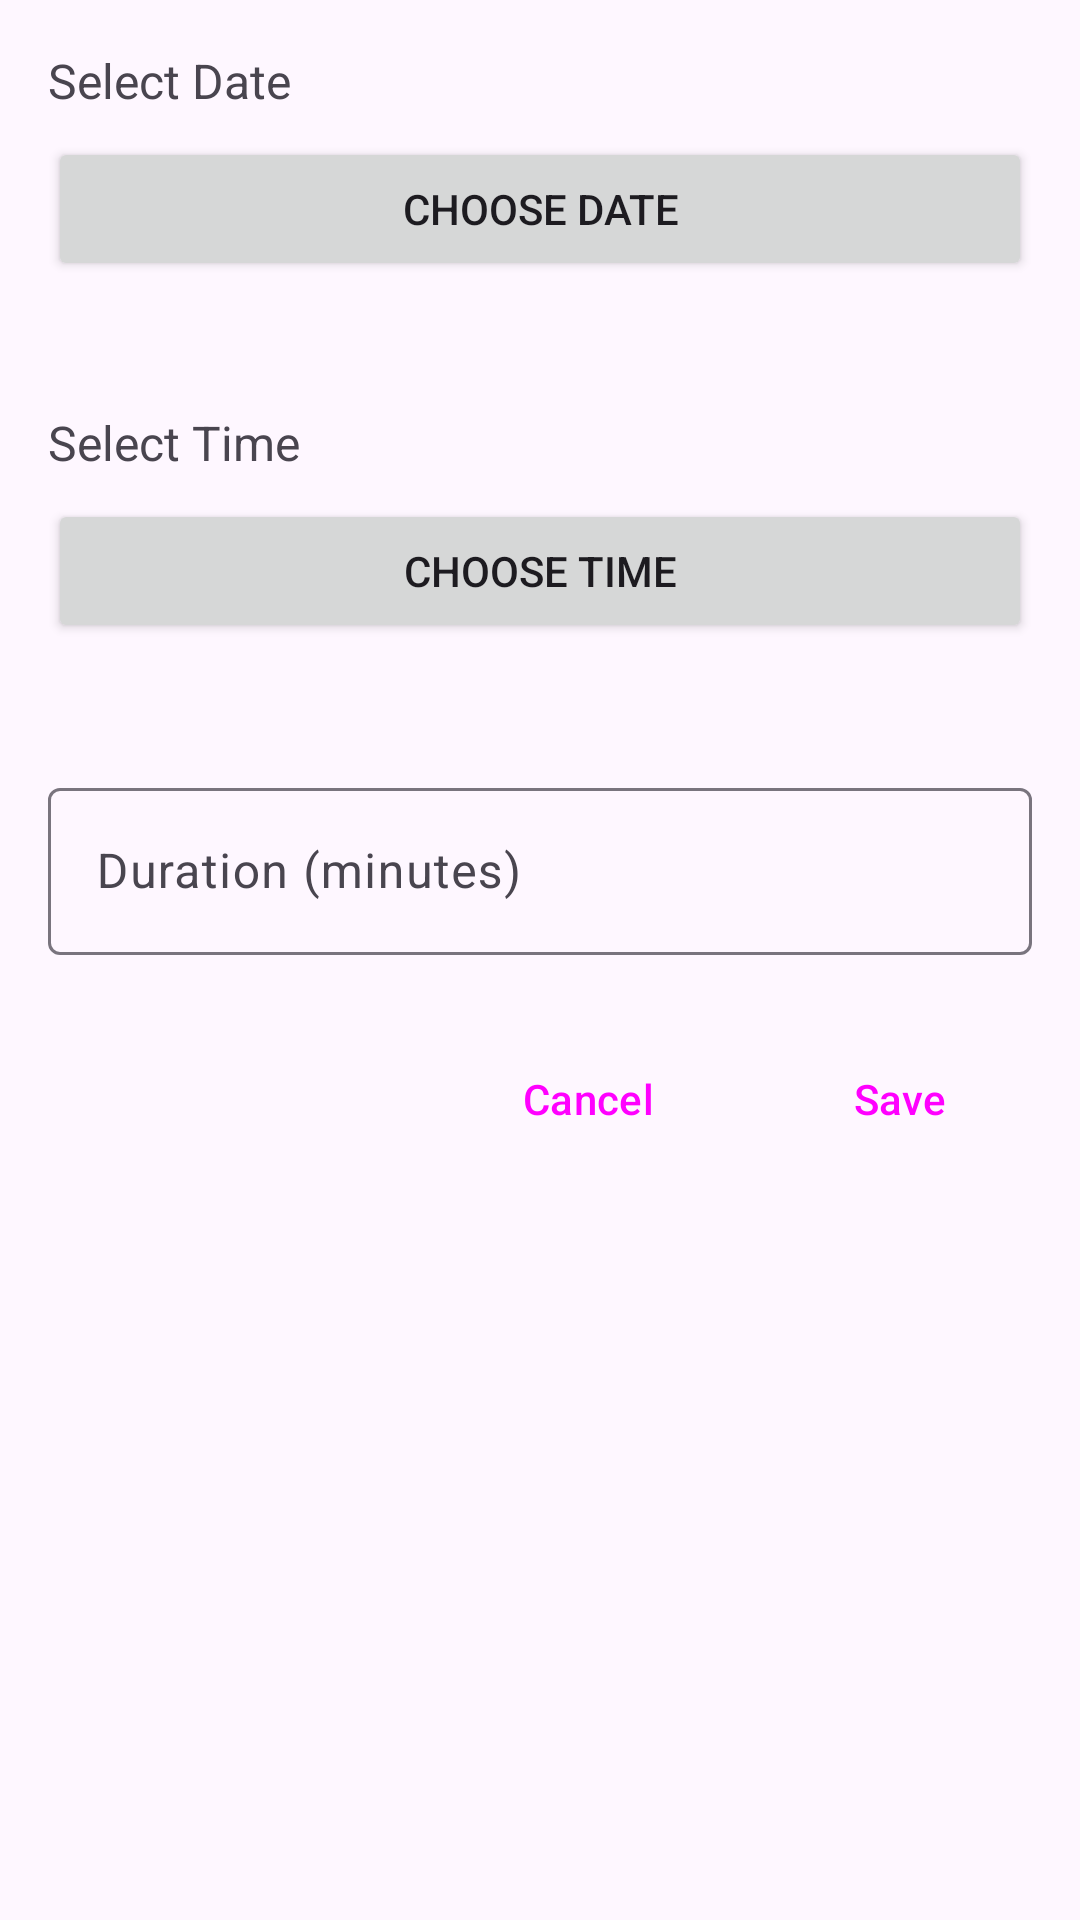

Here is an Android app screen rendered from its layout file. Give the layout XML and the strings, colors and styles it references.
<!-- AndroidManifest.xml: application theme Theme.Scheduler -->
<!-- res/layout/dialog_add_availability.xml -->
<?xml version="1.0" encoding="utf-8"?>
<LinearLayout xmlns:android="http://schemas.android.com/apk/res/android"
    xmlns:app="http://schemas.android.com/apk/res-auto"
    android:layout_width="match_parent"
    android:layout_height="wrap_content"
    android:orientation="vertical"
    android:padding="16dp">

    <TextView
        android:layout_width="wrap_content"
        android:layout_height="wrap_content"
        android:text="@string/select_date"
        android:textSize="16sp"
        android:layout_marginBottom="8dp"/>

    <Button
        android:id="@+id/btnSelectDate"
        android:layout_width="match_parent"
        android:layout_height="wrap_content"
        android:text="@string/choose_date"/>

    <TextView
        android:id="@+id/tvSelectedDate"
        android:layout_width="wrap_content"
        android:layout_height="wrap_content"
        android:layout_marginTop="8dp"
        android:textSize="14sp"/>

    <TextView
        android:layout_width="wrap_content"
        android:layout_height="wrap_content"
        android:text="@string/select_time"
        android:textSize="16sp"
        android:layout_marginTop="16dp"
        android:layout_marginBottom="8dp"/>

    <Button
        android:id="@+id/btnSelectTime"
        android:layout_width="match_parent"
        android:layout_height="wrap_content"
        android:text="@string/choose_time"/>

    <TextView
        android:id="@+id/tvSelectedTime"
        android:layout_width="wrap_content"
        android:layout_height="wrap_content"
        android:layout_marginTop="8dp"
        android:textSize="14sp"/>

    <com.google.android.material.textfield.TextInputLayout
        android:id="@+id/tilDuration"
        style="@style/Widget.Material3.TextInputLayout.OutlinedBox"
        android:layout_width="match_parent"
        android:layout_height="wrap_content"
        android:layout_marginTop="16dp">

        <com.google.android.material.textfield.TextInputEditText
            android:id="@+id/etDuration"
            android:layout_width="match_parent"
            android:layout_height="wrap_content"
            android:inputType="number"
            android:hint="@string/duration_minutes"/>
    </com.google.android.material.textfield.TextInputLayout>

    <LinearLayout
        android:layout_width="match_parent"
        android:layout_height="wrap_content"
        android:orientation="horizontal"
        android:layout_marginTop="24dp"
        android:gravity="end">

        <Button
            android:id="@+id/btnCancel"
            style="@style/Widget.Material3.Button.TextButton"
            android:layout_width="wrap_content"
            android:layout_height="wrap_content"
            android:text="@string/cancel"/>

        <Button
            android:id="@+id/btnSave"
            style="@style/Widget.Material3.Button"
            android:layout_width="wrap_content"
            android:layout_height="wrap_content"
            android:layout_marginStart="16dp"
            android:text="@string/save"/>
    </LinearLayout>
</LinearLayout>
<!-- resources referenced by this layout -->
<resources>
  <string name="cancel">Cancel</string>
  <string name="choose_date">Choose Date</string>
  <string name="choose_time">Choose Time</string>
  <string name="duration_minutes">Duration (minutes)</string>
  <string name="save">Save</string>
  <string name="select_date">Select Date</string>
  <string name="select_time">Select Time</string>
  <style name="Theme.Scheduler" parent="Theme.Material3.DayNight.NoActionBar">
          
          <item name="colorPrimary">@color/purple_500</item>
          <item name="colorPrimaryVariant">@color/purple_700</item>
          <item name="colorOnPrimary">@color/white</item>
          
          <item name="colorSecondary">@color/teal_200</item>
          <item name="colorSecondaryVariant">@color/teal_700</item>
          <item name="colorOnSecondary">@color/black</item>
          
          <item name="android:statusBarColor" tools:targetApi="l">?attr/colorPrimaryVariant</item>
          
      </style>
  <color name="purple_500">#FF6200EE</color>
  <color name="purple_700">#FF3700B3</color>
  <color name="white">#FFFFFFFF</color>
  <color name="teal_200">#FF03DAC5</color>
  <color name="teal_700">#FF018786</color>
  <color name="black">#FF000000</color>
</resources>
